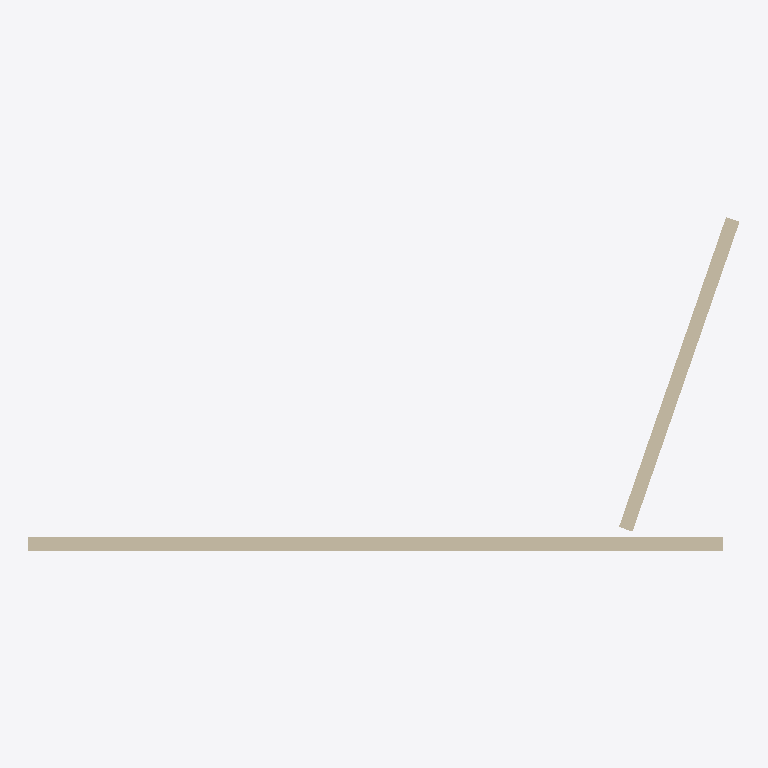
Plan cut of the same IFC building model at storey 'storey-1' (level 0.00 m, cut at 1.40 m), seen from above with north up, elements coloured by IFC class: 2 walls (beige). Cut surfaces are drawn darker.
Extent 6.0 m × 2.8 m × 2.3 m (x, y, z). Storeys (1): storey-1 at 0.00 m. Elements (2): 2 IfcWall.

HEADER;
FILE_DESCRIPTION(('ViewDefinition[DesignTransferView]'),'2;1');
FILE_NAME('/dev/null','2026-11-14T13:00:14+08:00',(''),(''),'IfcOpenShell 0.8.4','IfcOpenShell 0.8.4','Nobody');
FILE_SCHEMA(('IFC4'));
ENDSEC;
DATA;
#1=IFCPROJECT('2gInitpxTTfxvpqylpfNvj',$,'photo-room-e54cfba4d7744019a16a98fc8a828fe1',$,$,$,$,(#10,#15),#5);
#17=IFCSITE('1uQ$FgCVfVJeAJeQ0b0lR_',$,'Site (location unspecified)',$,$,$,$,$,$,$,$,$,$,$);
#18=IFCBUILDING('02zzahMA1UoeW8NiiQ0vEX',$,'Building (unverified)',$,$,$,$,$,$,$,$,$);
#21=IFCBUILDINGSTOREY('2KAg8tTm1G9BYtX_voQ98j',$,'storey-1',$,$,$,$,$,$,0.0);
#23=IFCWALL('1fX9NBs0LNlgLzjW0zP0T$',$,'wall-e416ac030192242f',$,$,#53,#39,$,$);
#60=IFCWALL('0Ed018sdbPShvKI96C2qIy',$,'wall-c9c0e60f0e4d7af6',$,$,#89,#76,$,$);
ENDSEC;
